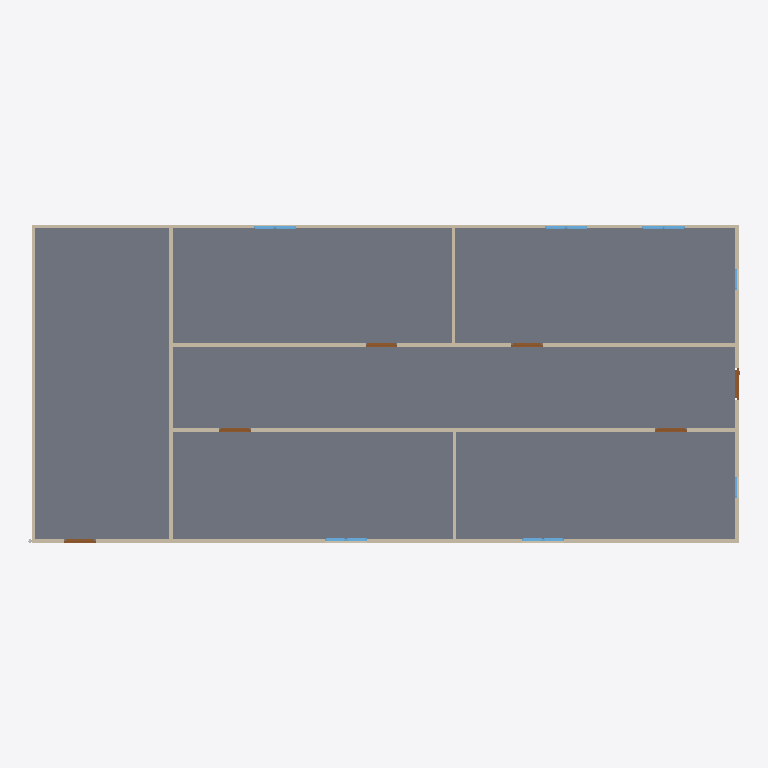
Plan cut of the same IFC building model at storey 'GF' (level 0.00 m, cut at 1.40 m), seen from above with north up, elements coloured by IFC class: 12 windows (light blue), 9 walls (beige), 6 doors (brown), 1 slab (grey). Cut surfaces are drawn darker.
Extent 20.1 m × 9.0 m × 3.2 m (x, y, z). Storeys (2): GF at 0.00 m; Piping at 0.00 m. Elements (63): 20 IfcPipeFitting, 15 IfcPipeSegment, 12 IfcWindow, 9 IfcWall, 6 IfcDoor, 1 IfcSlab.

HEADER;
FILE_DESCRIPTION(('ViewDefinition[DesignTransferView]'),'2;1');
FILE_NAME('s09-activity.ifc','2025-09-23T15:20:19+08:00',(''),(''),'IfcOpenShell 0.8.3-post1','Bonsai 0.8.3-post1','');
FILE_SCHEMA(('IFC4'));
ENDSEC;
DATA;
#1=IFCPROJECT('1l4KqzPg9APwJzTSXJnQbj',$,'My Project',$,$,$,$,(#14,#26),#9);
#31=IFCSITE('1GKO1AHKzA0wLUP9eqTgJt',$,'My Site',$,$,#54,$,$,$,$,$,$,$,$);
#37=IFCBUILDING('3iGBFCdRn6GBXfLBPvPWqx',$,'My Building',$,$,#60,$,$,$,$,$,$);
#43=IFCBUILDINGSTOREY('3DIsCg3OD5tPov22C1m$7R',$,'GF',$,$,#66,$,$,$,$);
#3779=IFCBUILDINGSTOREY('0eXq$PDiDFTR79aTr4xl9w',$,'Piping',$,$,#3795,$,$,$,$);
#3756=IFCSLAB('2DzY5m95PAgulGZIFyof$V',$,'Slab',$,$,#3764,#3771,$,$);
#351=IFCWALL('3RVOxJKsTCJB_V_UMUMPxa',$,'Wall',$,$,#614,#359,$,$);
#3005=IFCWALL('21PnV9QhT59wmLG3xuH8uA',$,'Wall',$,$,#3222,#3011,$,$);
#2967=IFCWALL('34gaY2lWL6yvKtRVsxn2QZ',$,'Wall',$,$,#3119,#2973,$,$);
#403=IFCWALL('3yv8chYx5EEwBHhGyf1Zs4',$,'Wall',$,$,#550,#409,$,$);
#780=IFCWALL('3_SMQPk8v65vHJlcsqTH9K',$,'Wall',$,$,#3750,#786,$,$);
#378=IFCWALL('3ZP57Q9Az01wBJKnOFnGN5',$,'Wall',$,$,#389,#384,$,$);
#428=IFCWALL('2lwt2gmIX6IRcOYTRzaebH',$,'Wall',$,$,#582,#434,$,$);
#1134=IFCWALL('3n2lYU0pn1yxw$aJ6qf9q$',$,'Wall',$,$,#1145,#1140,$,$);
#1096=IFCWALL('2GKvflePLA5wrozkuUBeOt',$,'Wall',$,$,#3755,#1102,$,$);
#3043=IFCDOOR('1PxF51vafDKgnDVQUrfJzG',$,'Door',$,$,#3091,#3051,$,2.0,0.899999976158142,$,$,$);
#3146=IFCDOOR('3JFyveaxzFQPuadvnfgsSt',$,'Door',$,$,#3194,#3154,$,2.0,0.899999976158142,$,$,$);
#3298=IFCDOOR('1tlpiwcpDEaf8LlTG$IjHm',$,'Door',$,$,#3346,#3306,$,2.0,0.899999976158142,$,$,$);
#3195=IFCDOOR('04dafkjif2QvgCizUODKqT',$,'Door',$,$,#3248,#3203,$,2.0,0.899999976158142,$,$,$);
#3249=IFCDOOR('1Dl6RoeYfAZ9vElny4Vrwc',$,'Door',$,$,#3297,#3257,$,2.0,0.899999976158142,$,$,$);
#3697=IFCDOOR('3vrVcDmJT8BPL3AVIX1hrx',$,'Door',$,$,#3745,#3705,$,2.0,0.899999976158142,$,$,$);
#2004=IFCWINDOW('084R0U5ZfENxzAMcY953dJ',$,'Window',$,$,#2052,#2012,$,0.899999976158142,0.600000023841858,$,$,$);
#1563=IFCWINDOW('1ibeVtZGH5Fgfvg2qxtcDs',$,'Window',$,$,#1611,#1571,$,0.899999976158142,0.600000023841858,$,$,$);
#2053=IFCWINDOW('1lCgtbxvrCOvIN6Ovq7cxG',$,'Window',$,$,#2101,#2061,$,0.899999976158142,0.600000023841858,$,$,$);
#2102=IFCWINDOW('0qxhXdS692oQ02IovPWZze',$,'Window',$,$,#2150,#2110,$,0.899999976158142,0.600000023841858,$,$,$);
#3543=IFCWINDOW('3lQu_L3lj3hg$e$5z$nZ1g',$,'Window',$,$,#3591,#3551,$,0.899999976158142,0.600000023841858,$,$,$);
#1498=IFCWINDOW('01Jg6Jvg97LPW7Vy1mCfTS',$,'Window',$,$,#1562,#1507,$,0.899999976158142,0.600000023841858,$,$,$);
#2151=IFCWINDOW('21BZjpQl56nhEUZTnLzwPa',$,'Window',$,$,#2199,#2159,$,0.899999976158142,0.600000023841858,$,$,$);
#3445=IFCWINDOW('2vwH9rwZLCUAuoryUedQjs',$,'Window',$,$,#3493,#3453,$,0.899999976158142,0.600000023841858,$,$,$);
#3494=IFCWINDOW('2U2abwMIPFaBXubcVkoZXq',$,'Window',$,$,#3542,#3502,$,0.899999976158142,0.600000023841858,$,$,$);
#3592=IFCWINDOW('3V8f_HVjP88fpJwo1jimTY',$,'Window',$,$,#3640,#3600,$,0.899999976158142,0.600000023841858,$,$,$);
#1955=IFCWINDOW('1utAfJULv92AmQJknECKPH',$,'Window',$,$,#2003,#1963,$,0.899999976158142,0.600000023841858,$,$,$);
#1857=IFCWINDOW('2BTH616_b9fQyeVZq8gPsk',$,'Window',$,$,#1905,#1865,$,0.899999976158142,0.600000023841858,$,$,$);
ENDSEC;